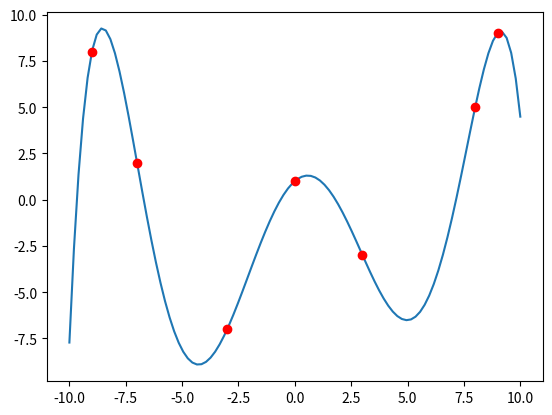

Source code (Python):
import numpy as np
import matplotlib.pyplot as plt


def lagrange_InterPolation(X, x, Y, n):
    result = 0.0
    for i in range(n):
        s = 1.0
        t = 1.0

        for j in range(n):

            if (i != j):
                s = s * (x - X[j])
                t = t * (X[i] - X[j])

        result = result + (s / t) * Y[i]
    return result


X = np.array([-7., -9., 0., 9., 8., 3., -3.])
print(X)
Y = np.array([2., 8., 1., 9., 5., -3., -7.])
print(Y)

ans = lagrange_InterPolation(X, 2, Y, X.shape[0])
print(ans)

xp = np.linspace(-10, 10, 100)
# print(xp)
yp = lagrange_InterPolation(X, xp, Y, X.shape[0])
plt.plot(xp, yp, '-', X, Y, 'ro')


plt.show()
